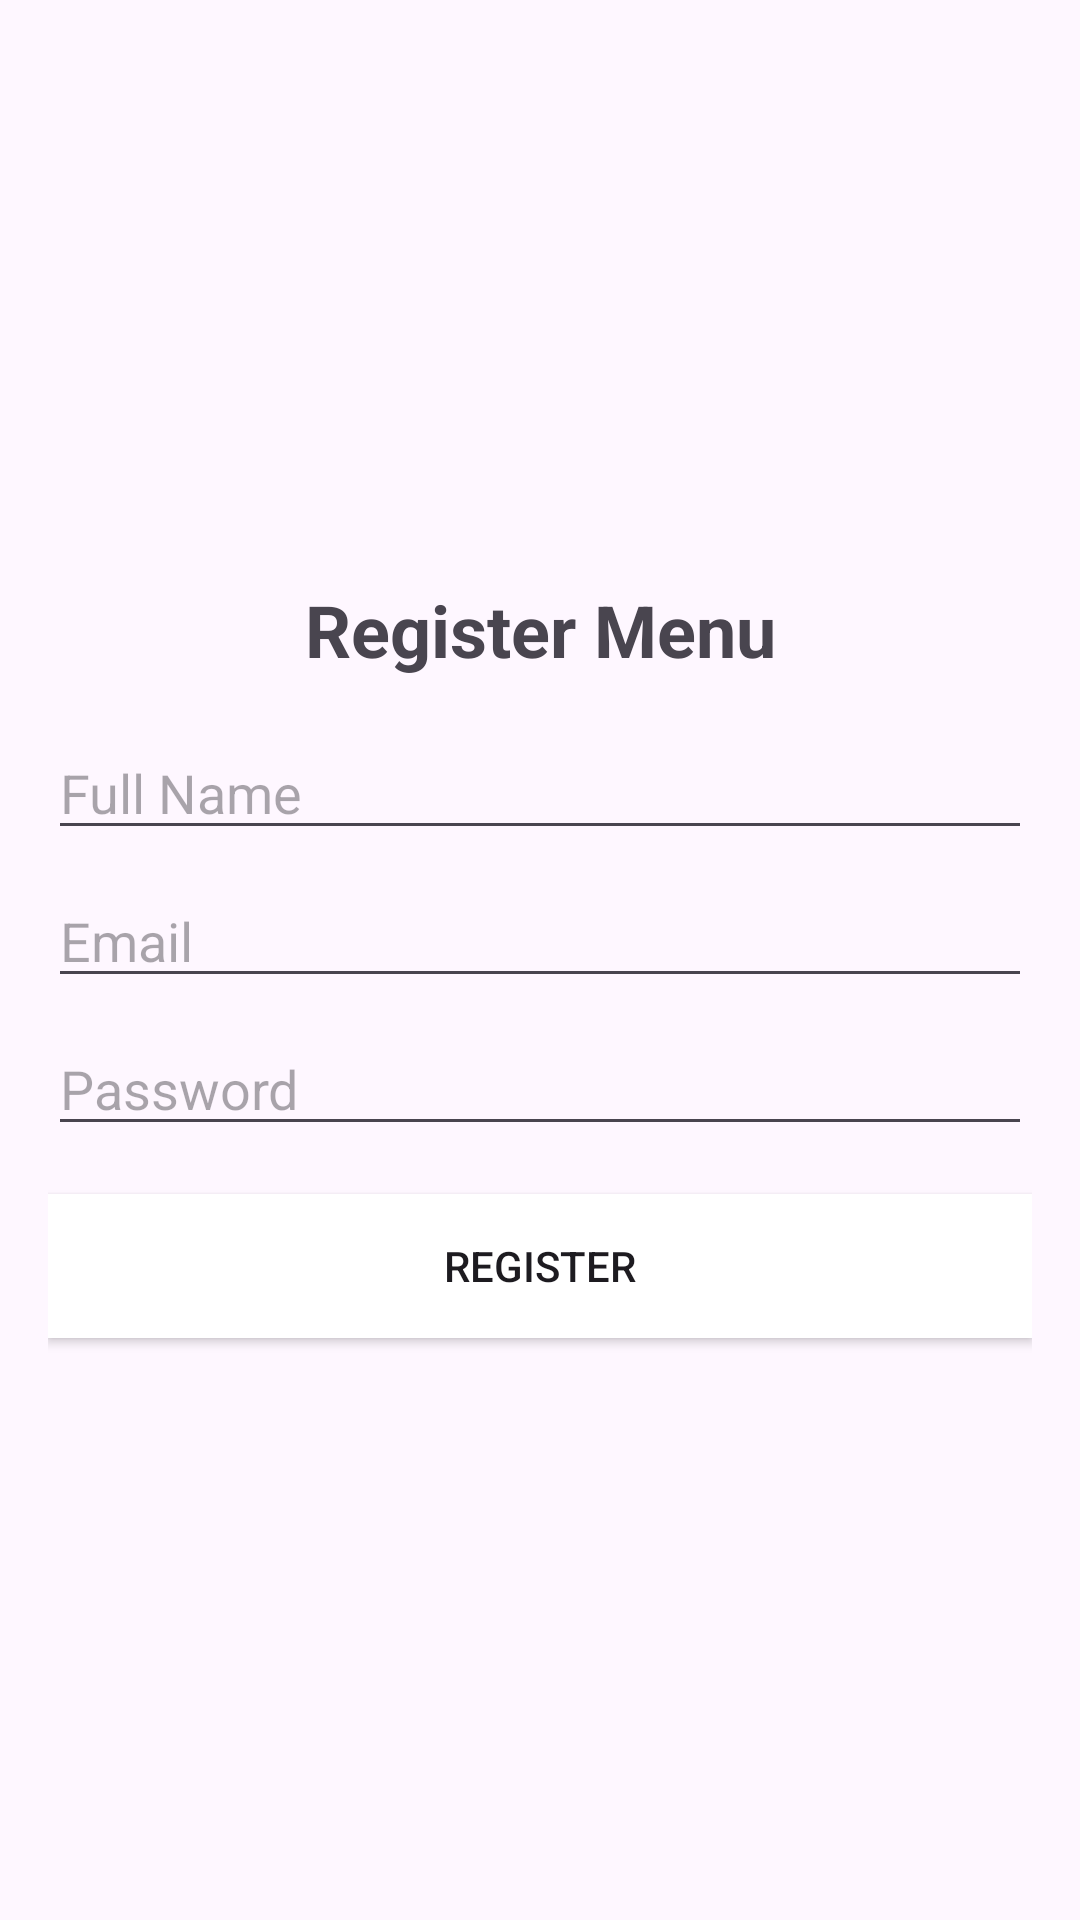

Produce the Android XML layout that renders to this screen, including the resource entries it uses.
<!-- AndroidManifest.xml: application theme Theme.ClansWMPFinal -->
<!-- res/layout/activity_register.xml -->
<?xml version="1.0" encoding="utf-8"?>
<LinearLayout xmlns:android="http://schemas.android.com/apk/res/android"
    xmlns:tools="http://schemas.android.com/tools"
    android:layout_width="match_parent"
    android:layout_height="match_parent"
    android:orientation="vertical"
    android:gravity="center"
    android:padding="16dp"
    tools:context=".RegisterActivity">

    <TextView
        android:id="@+id/titleTextView"
        android:layout_width="match_parent"
        android:layout_height="wrap_content"
        android:text="Register Menu"
        android:textSize="24sp"
        android:textStyle="bold"
        android:gravity="center"
        android:layout_marginBottom="16dp" />

    <EditText
        android:id="@+id/editTextName"
        android:layout_width="match_parent"
        android:layout_height="wrap_content"
        android:hint="Full Name" />

    <EditText
        android:id="@+id/editTextEmail"
        android:layout_width="match_parent"
        android:layout_height="wrap_content"
        android:hint="Email"
        android:inputType="textEmailAddress"
        android:layout_marginTop="8dp" />

    <EditText
        android:id="@+id/editTextPassword"
        android:layout_width="match_parent"
        android:layout_height="wrap_content"
        android:hint="Password"
        android:inputType="textPassword"
        android:layout_marginTop="8dp" />

    <Button
        android:id="@+id/buttonRegister"
        android:layout_width="match_parent"
        android:layout_height="wrap_content"
        android:text="Register"
        android:layout_marginTop="16dp"
        android:background="@android:color/white" />
</LinearLayout>
<!-- resources referenced by this layout -->
<resources>
  <style name="Theme.ClansWMPFinal" parent="Base.Theme.ClansWMPFinal" />
  <style name="Base.Theme.ClansWMPFinal" parent="Theme.Material3.DayNight.NoActionBar">
          
          
      </style>
</resources>
